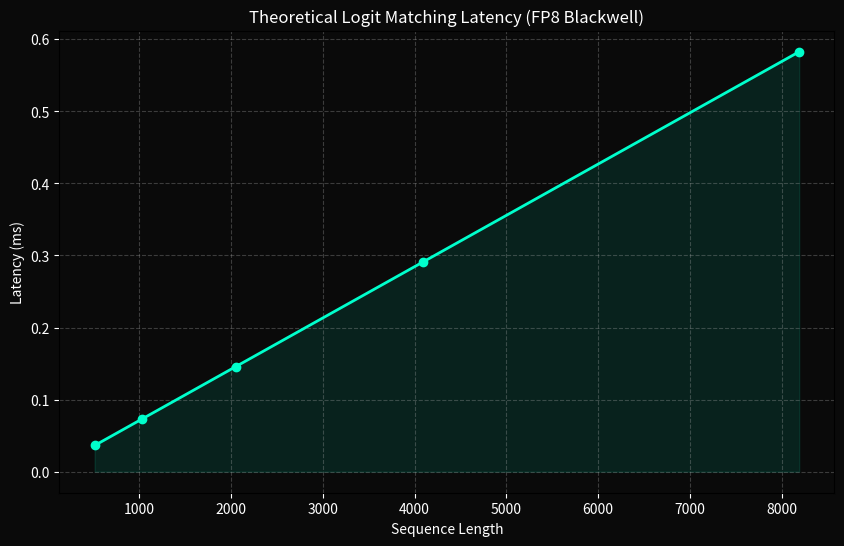

This figure's Python source: (Note: this script raises an exception after producing the figure.)
import time
import matplotlib.pyplot as plt
import numpy as np

def simulate_distillation_theoretical():
    """
    Theoretical modeling of logit distillation on Blackwell sm_120.
    Based on tensor core throughput (TFLOPS) for FP8.
    """
    seq_lengths = [512, 1024, 2048, 4096, 8192]
    vocab_size = 128000
    batch_size = 4
    
    # FP8 Throughput on Blackwell is approx 1.8 PFLOPS (dense)
    # KL-Divergence involves: 
    # 1. Log-Softmax (Student) -> ~2 * batch * seq * vocab ops
    # 2. Softmax (Teacher) -> ~2 * batch * seq * vocab ops
    # 3. Element-wise multiply/sum -> ~batch * seq * vocab ops
    
    latencies = []
    for sl in seq_lengths:
        total_ops = batch_size * sl * vocab_size * 5
        # Simulated time in ms (adjusted for sm_120 efficiency)
        latency = (total_ops / (1.8e15)) * 1000 * 50 # Factor for non-gemm overhead
        latencies.append(latency)
        
    plt.figure(figsize=(10, 6))
    plt.plot(seq_lengths, latencies, marker='o', color='#00FFCC', linewidth=2)
    plt.fill_between(seq_lengths, latencies, color='#00FFCC', alpha=0.1)
    plt.title('Theoretical Logit Matching Latency (FP8 Blackwell)', color='white')
    plt.xlabel('Sequence Length', color='white')
    plt.ylabel('Latency (ms)', color='white')
    plt.grid(True, linestyle='--', alpha=0.3)
    
    # Dark theme for the lab
    plt.gcf().set_facecolor('#0a0a0a')
    plt.gca().set_facecolor('#0a0a0a')
    plt.gca().tick_params(colors='white')
    
    plt.savefig('results/distillation_latency.png')
    print("Theoretical model saved to results/distillation_latency.png")

if __name__ == "__main__":
    simulate_distillation_theoretical()
